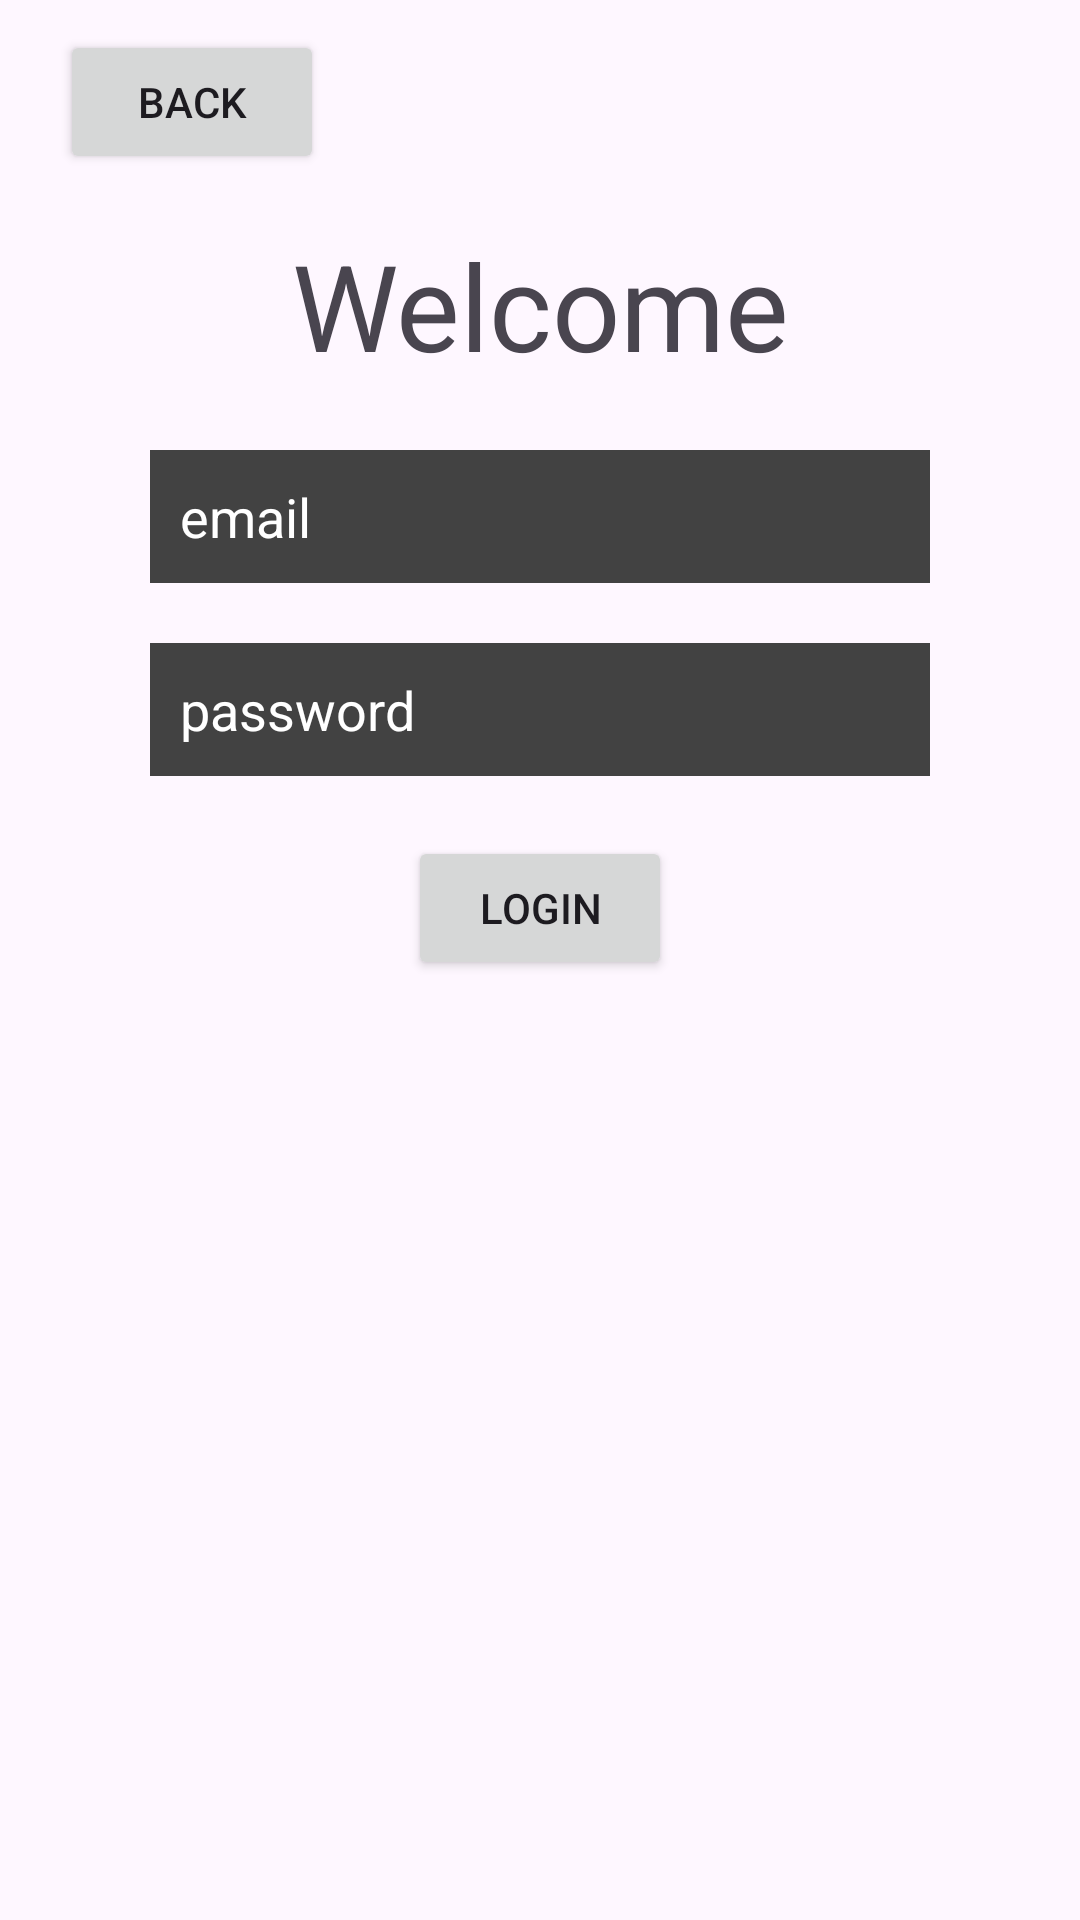

Android layout source for this screen:
<!-- AndroidManifest.xml: application theme Theme.FavePertemuan3 -->
<!-- res/layout/activity_login.xml -->
<?xml version="1.0" encoding="utf-8"?>
<RelativeLayout
    xmlns:android="http://schemas.android.com/apk/res/android"
    xmlns:app="http://schemas.android.com/apk/res-auto"
    xmlns:tools="http://schemas.android.com/tools"
    android:layout_width="match_parent"
    android:layout_height="match_parent"
    tools:context=".MainActivity">
    <Button
        android:id="@+id/back"
        android:layout_width="wrap_content"
        android:layout_height="wrap_content"
        android:text="back"
        android:layout_marginTop="10dp"
        android:layout_marginLeft="20dp"
        />

    <TextView
        android:layout_width="match_parent"
        android:layout_height="wrap_content"
        android:text="Welcome"
        android:textAlignment="center"
        android:textSize="40dp"
        android:layout_marginTop="75dp"
        />

    <EditText
        android:id="@+id/email"
        android:layout_width="match_parent"
        android:layout_height="wrap_content"
        android:hint="email"
        android:textColorHint="@color/white"
        android:layout_marginTop="150dp"
        android:layout_marginHorizontal="50dp"
        android:background="@color/cardview_dark_background"
        android:padding="10dp"
        android:textColor="@color/white"
        />

    <EditText
        android:id="@+id/password"
        android:layout_width="match_parent"
        android:layout_height="wrap_content"
        android:hint="password"
        android:textColorHint="@color/white"
        android:layout_marginTop="20dp"
        android:layout_marginHorizontal="50dp"
        android:background="@color/cardview_dark_background"
        android:padding="10dp"
        android:textColor="@color/white"
        android:layout_below="@id/email"
        android:inputType="textPassword"
        />

    <Button
        android:id="@+id/login"
        android:layout_width="wrap_content"
        android:layout_height="wrap_content"
        android:layout_below="@id/password"
        android:layout_marginTop="20dp"
        android:layout_centerHorizontal="true"
        android:text="Login"
        />

</RelativeLayout>
<!-- resources referenced by this layout -->
<resources>
  <style name="Theme.FavePertemuan3" parent="Base.Theme.FavePertemuan3" />
  <style name="Base.Theme.FavePertemuan3" parent="Theme.Material3.DayNight.NoActionBar">
          
          
      </style>
  <!-- not gathered from this repository: default colours our renderer supplied (Android Studio template values) -->
  <color name="white">#FFFFFFFF</color>
</resources>
